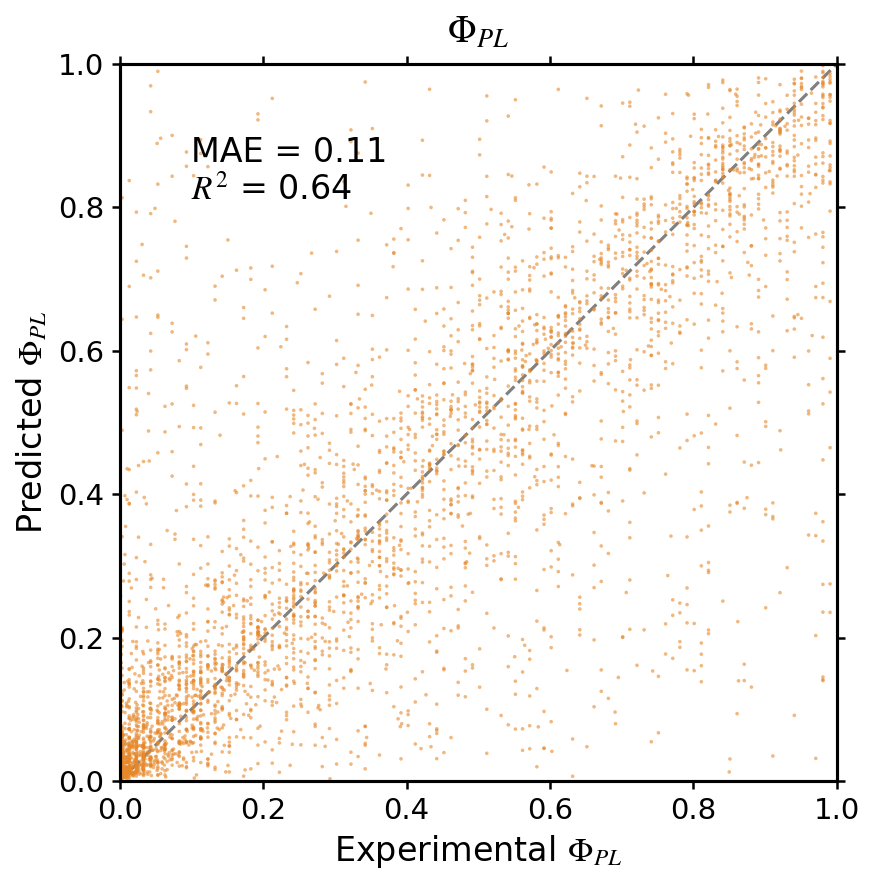

The data file committed next to this chart (first rows):
true, pred
0.3722, 0.3918
0.1828, 0.2714
0.0751, 0.0378
0.007294, 0.3978
0.5318, 0.3938
0.04319, 0.03409
0.08307, 0.1083
0.472, 0.798
0.7711, 0.7057
0.1928, 0.2083
0.01328, 0.1036
0.9207, 0.881
0.791, 0.8326
0.452, 0.4557
0.01128, 0.01232
0.5418, 0.8458
0.05316, 0.1355
0.123, 0.1228
0.6016, 0.2011
0.2326, 0.1721
0.8409, 0.8831
0.472, 0.5186
0.7511, 0.5965
0.02325, 0.0471
0.01178, 0.03479
0.000314, 0.009675
0.8907, 0.8447
0.003305, 0.0447
0.3224, 0.4864
0.1319, 0.214
0.02325, 0.006928
0.6714, 0.477
0.02424, 0.1063
0.5517, 0.07245
0.6016, 0.3799
0.05316, 0.1046
0.2526, 0.2291
0.01178, 0.009391
0.1928, 0.02431
0.3423, 0.4001
0.8509, 0.7763
0.2925, 0.1943
0.801, 0.8153
0.4221, 0.4052
0.5368, 0.7621
0.442, 0.1796
0.5418, 0.07837
0.009288, 0.1084
0.7412, 0.6058
0.2326, 0.2043
0.0731, 0.6382
0.2725, 0.1568
0.02325, 0.5721
0.2127, 0.1833
0.8778, 0.7054
0.4919, 0.4381
0.9506, 0.9437
0.6813, 0.7409
0.1938, 0.4357
0.5816, 0.6503
... 3,884 more rows
